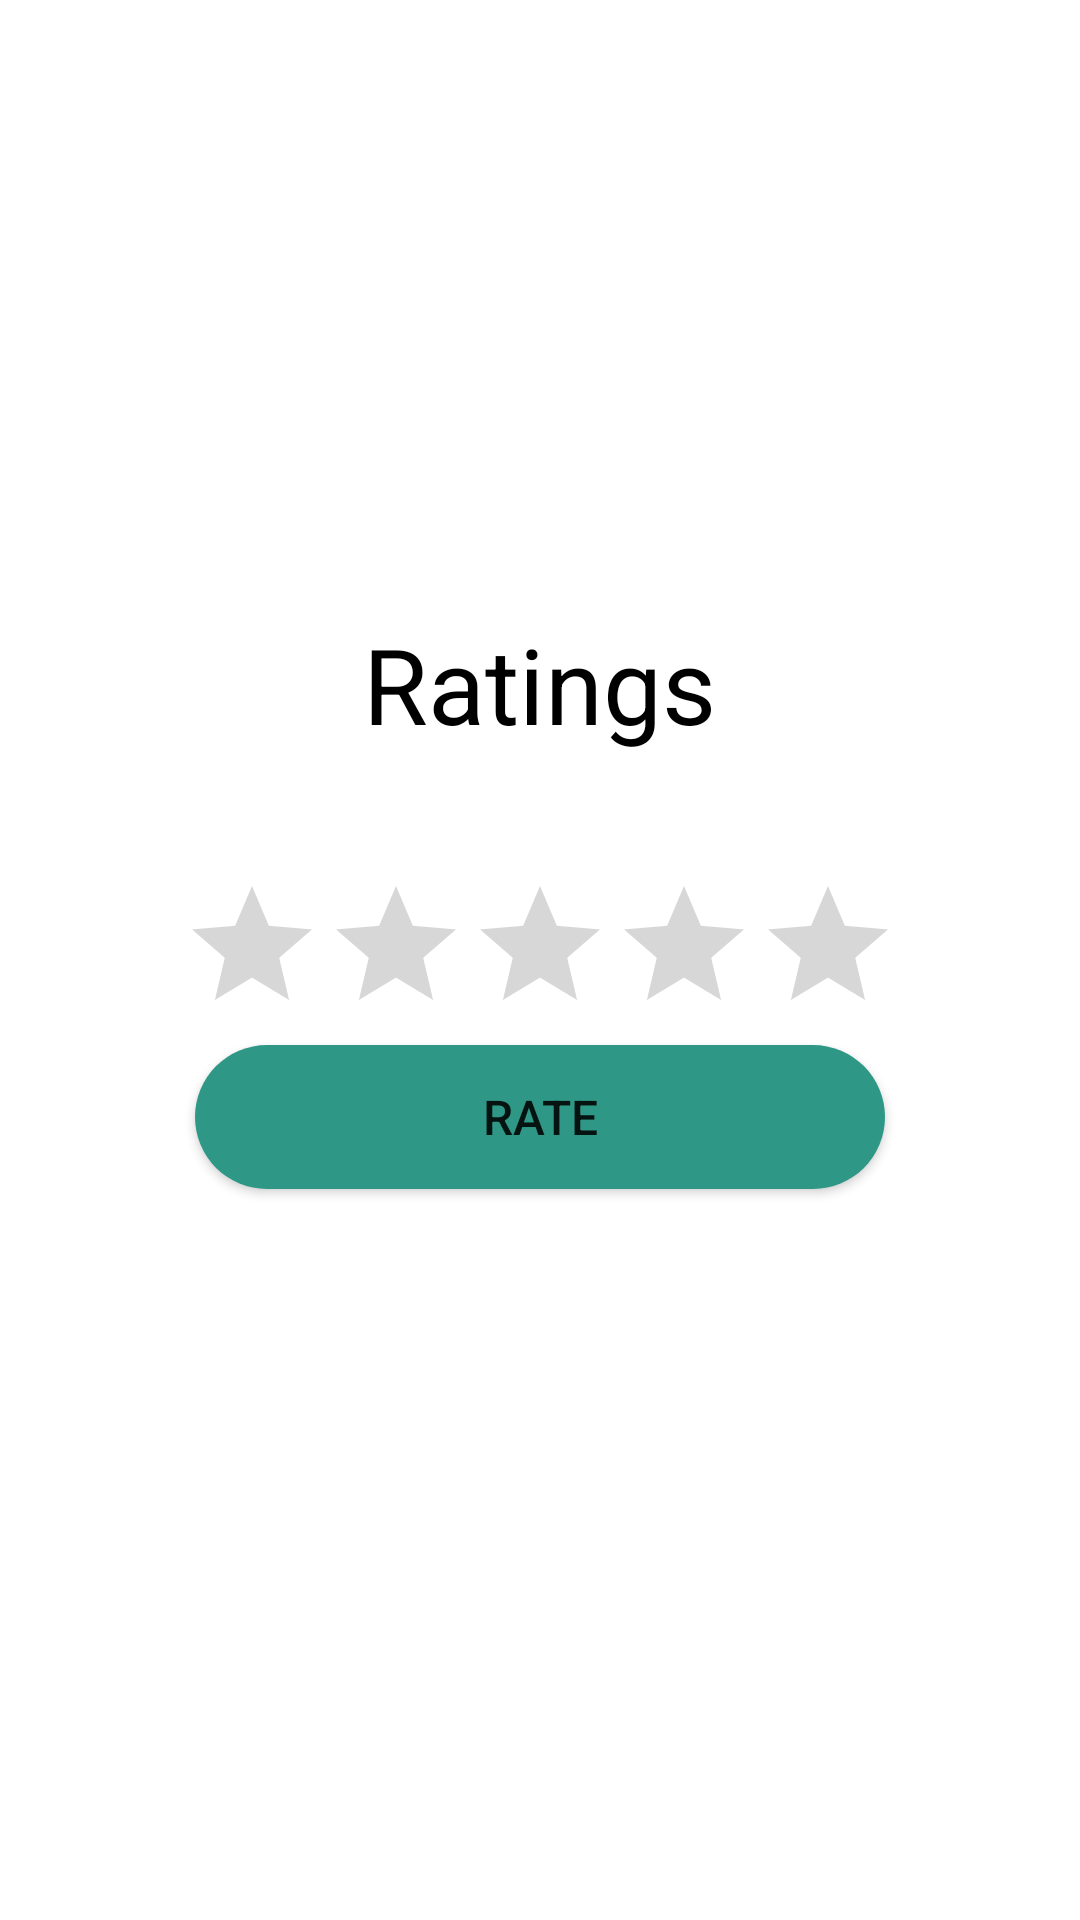

Layout XML and referenced resources for this Android screen:
<!-- AndroidManifest.xml: application theme Theme.Herbalism -->
<!-- res/layout/activity_rating.xml -->
<?xml version="1.0" encoding="utf-8"?>
<RelativeLayout xmlns:android="http://schemas.android.com/apk/res/android"
    xmlns:app="http://schemas.android.com/apk/res-auto"
    xmlns:tools="http://schemas.android.com/tools"
    android:layout_width="match_parent"
    android:layout_height="match_parent"
    tools:context=".Rating">

    <TextView
        android:id="@+id/rate_title"
        android:layout_width="wrap_content"
        android:layout_height="wrap_content"
        android:layout_above="@id/rate_bar"
        android:layout_centerInParent="true"
        android:layout_marginBottom="40dp"
        android:text="Ratings"
        android:textColor="@color/black"
        android:textSize="35dp" />

    <RatingBar
        android:id="@+id/rate_bar"
        android:layout_width="wrap_content"
        android:layout_height="wrap_content"
        android:layout_centerInParent="true"
        android:layout_gravity="center"
        android:numStars="5"
        android:stepSize="0.5" />

    <Button
        android:id="@+id/btn_rate"
        android:layout_width="230dp"
        android:layout_height="wrap_content"
        android:layout_below="@id/rate_bar"
        android:background="@drawable/round_bt"
        android:text="Rate"
        android:textSize="16dp"
        android:layout_centerInParent="true"/>
</RelativeLayout>
<!-- resources referenced by this layout -->
<resources>
  <color name="black">#FF000000</color>
  <!-- drawable round_bt (drawable) -->
  <?xml version="1.0" encoding="utf-8"?>
  <shape xmlns:android="http://schemas.android.com/apk/res/android">
      <solid android:color="#2e9786"/>
      <corners android:radius="100dp"/>
  </shape>
  <style name="Theme.Herbalism" parent="Theme.MaterialComponents.Light.NoActionBar">
          
          <item name="colorPrimary">@color/purple_500</item>
          <item name="colorPrimaryVariant">@color/purple_700</item>
          <item name="colorOnPrimary">@color/white</item>
          
          <item name="colorSecondary">@color/teal_200</item>
          <item name="colorSecondaryVariant">@color/teal_700</item>
          <item name="colorOnSecondary">@color/black</item>
          
          <item name="android:statusBarColor">#2e9786</item>
         <item name="android:windowLightStatusBar">true</item>
          
      </style>
  <color name="purple_500">#7CBB34</color>
  <color name="purple_700">#1E4AEA</color>
  <color name="white">#FFFFFFFF</color>
  <color name="teal_200">#FF03DAC5</color>
  <color name="teal_700">#FF018786</color>
</resources>
